Image classification data set "frames" (mehulperimal14/Sentrix on GitHub). Class labels (5): normal, fire, weapon, assault, robbery.

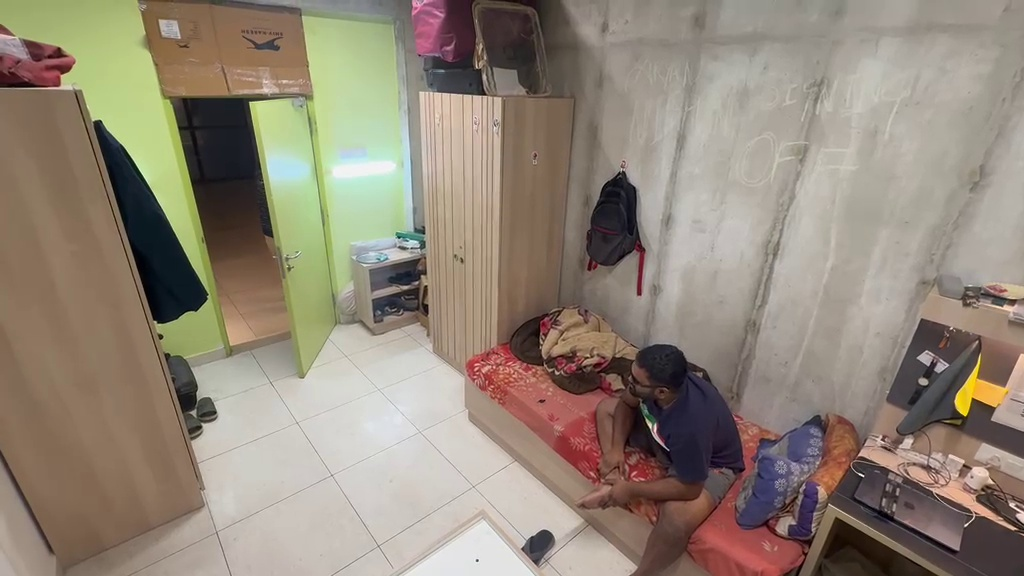
Label: normal

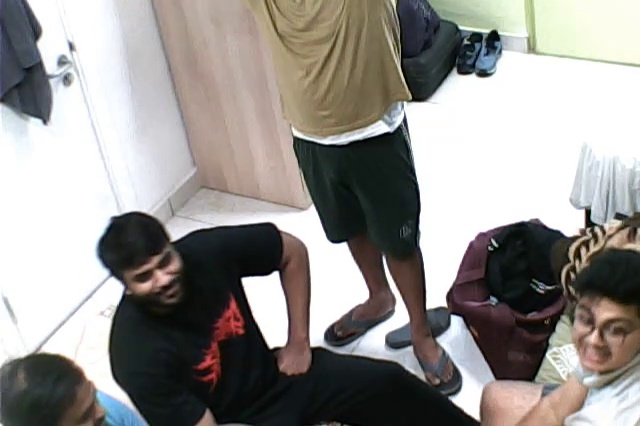
Label: normal

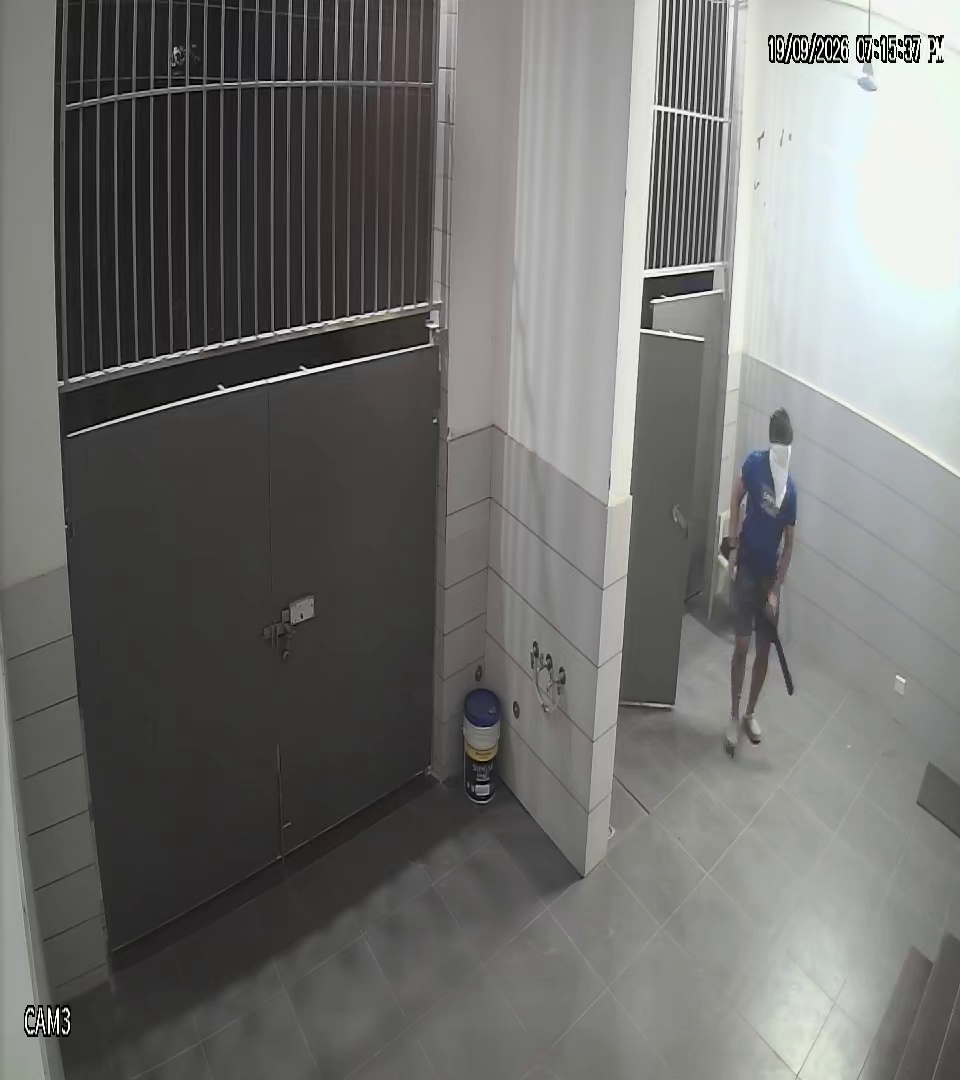
Label: weapon

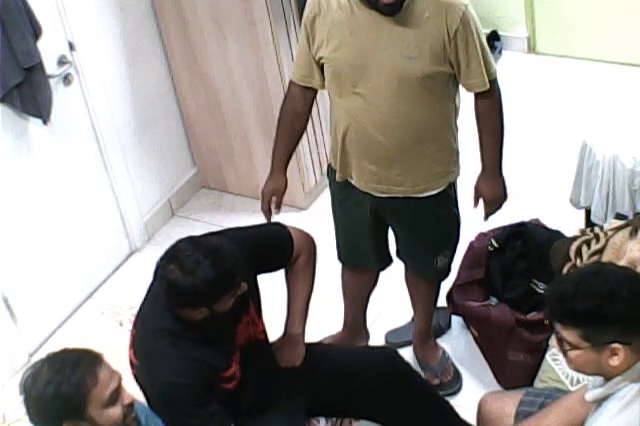
Label: normal

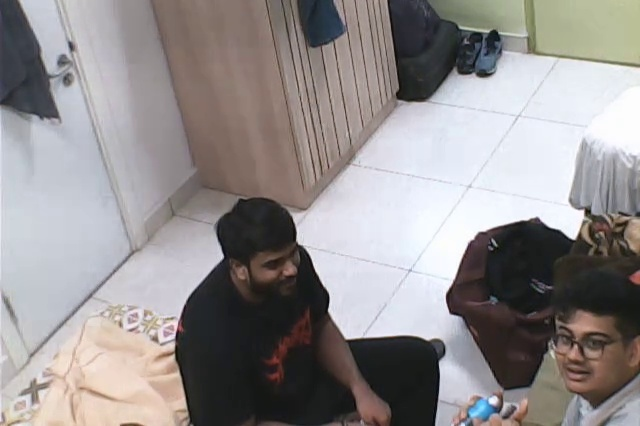
Label: normal

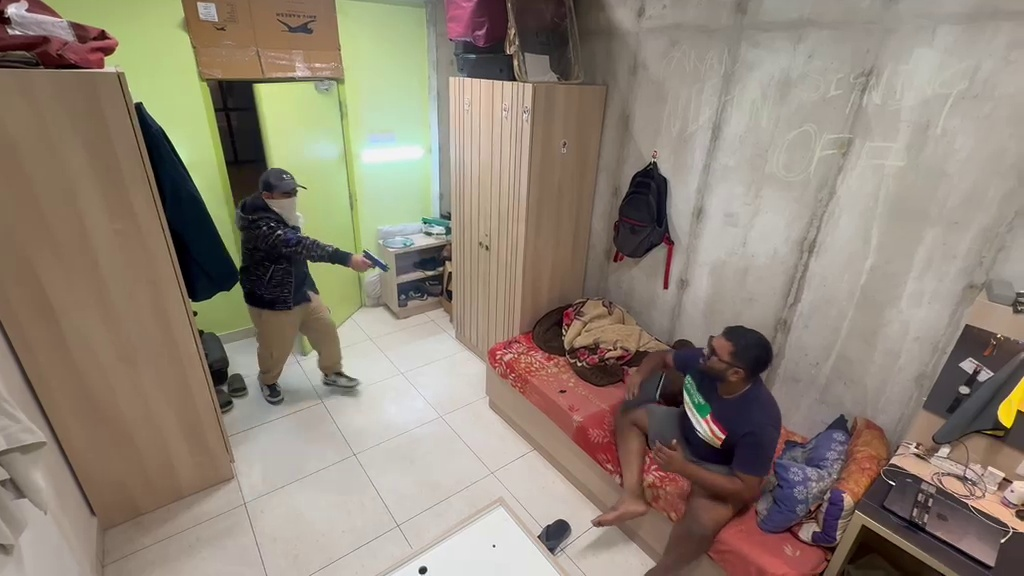
Label: weapon
